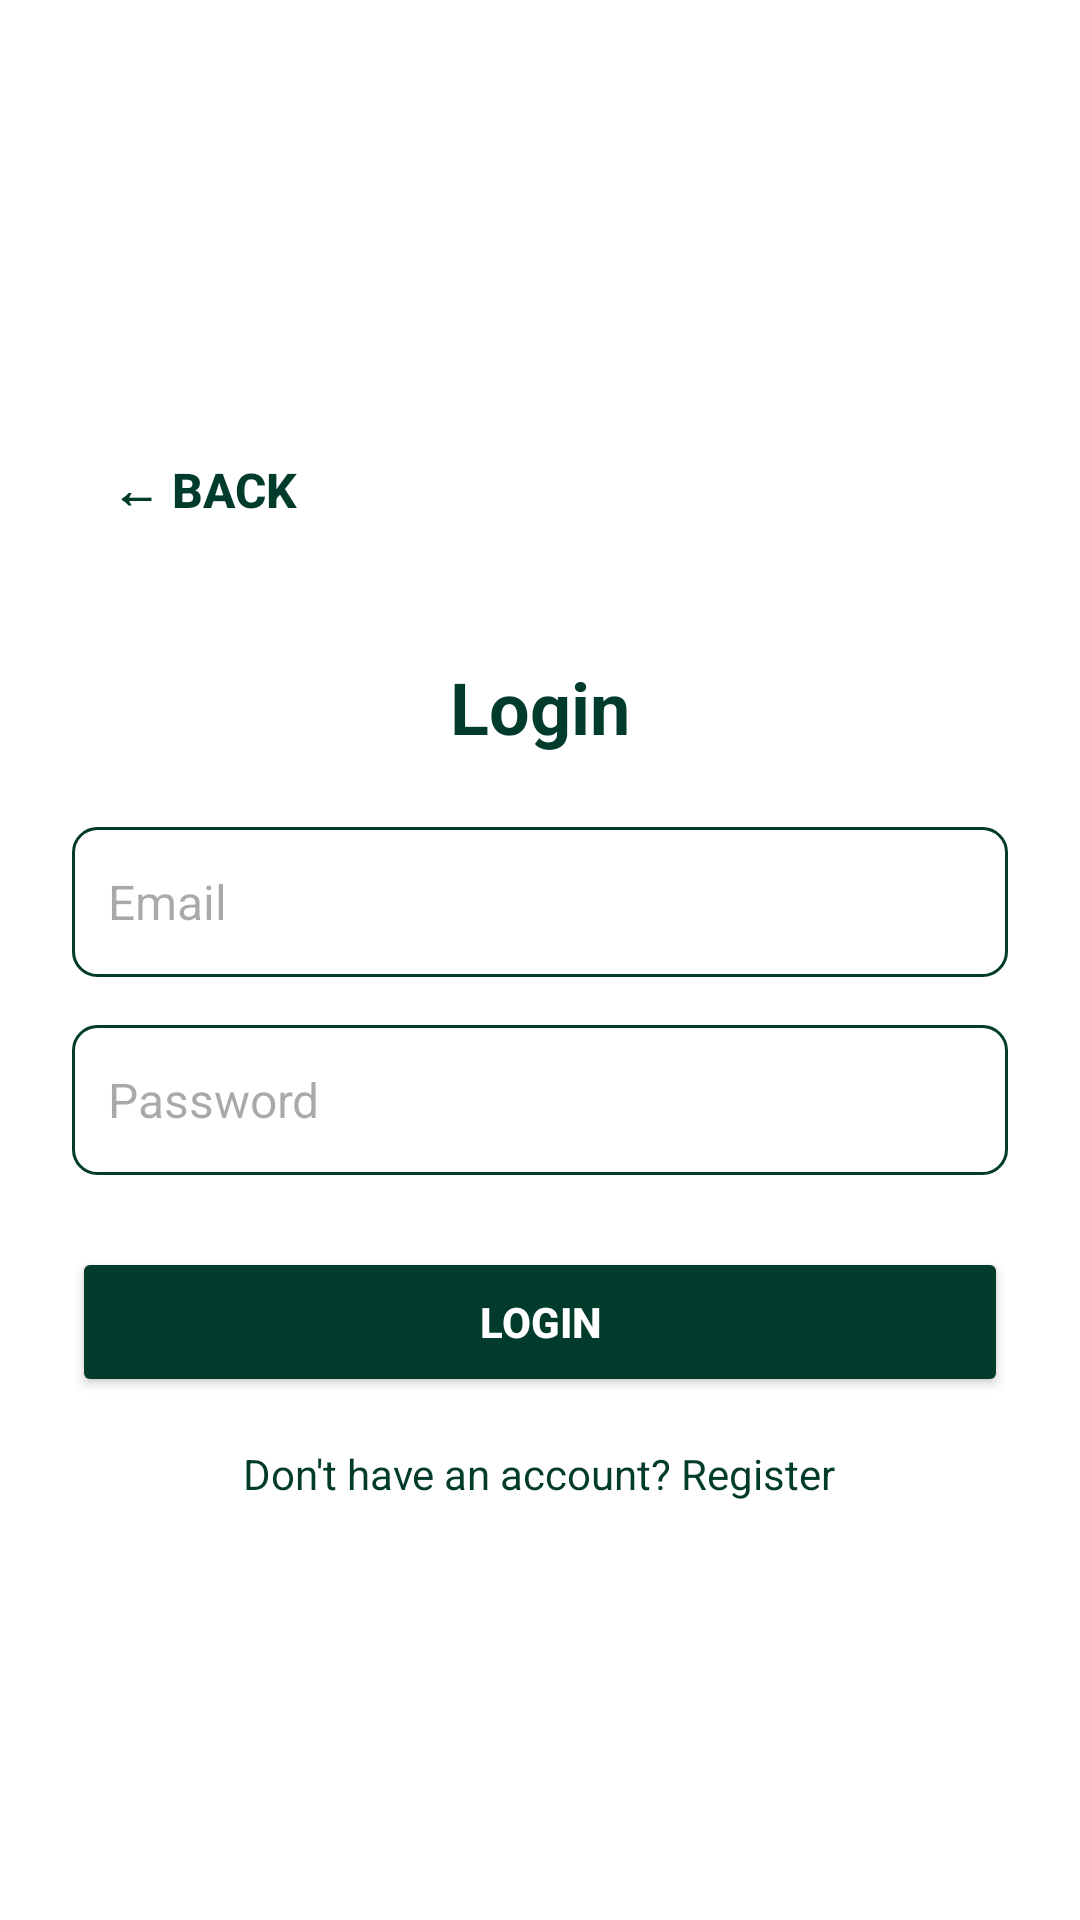

Here is an Android app screen rendered from its layout file. Give the layout XML and the strings, colors and styles it references.
<!-- AndroidManifest.xml: application theme Theme.FurnitureStore -->
<!-- res/layout/activity_login.xml -->
<?xml version="1.0" encoding="utf-8"?>
<ScrollView xmlns:android="http://schemas.android.com/apk/res/android"
    android:layout_width="match_parent"
    android:layout_height="match_parent"
    android:background="@color/white"
    android:fillViewport="true">

    <LinearLayout
        android:layout_width="match_parent"
        android:layout_height="match_parent"
    android:orientation="vertical"
    android:padding="24dp"
    android:gravity="center">                   

    
    <Button
        android:id="@+id/buttonGoBack"
        android:layout_width="wrap_content"
        android:layout_height="wrap_content"
        android:text="← Back"
        android:background="@android:color/transparent"
        android:textColor="#003B2B"
        android:textSize="16sp"
        android:layout_gravity="start"
        android:padding="8dp"
        android:textStyle="bold" />

    
    <TextView
        android:id="@+id/textViewHeader"
        android:layout_width="wrap_content"
        android:layout_height="wrap_content"
        android:text="Login"
        android:textSize="24sp"
        android:textStyle="bold"
        android:textColor="#003B2B"
        android:layout_marginTop="32dp"
        android:layout_marginBottom="24dp" />

    
    <EditText
        android:id="@+id/editTextEmail"
        android:layout_width="match_parent"
        android:layout_height="50dp"
        android:background="@drawable/edit_text_background"
        android:hint="Email"
        android:inputType="textEmailAddress"
        android:padding="12dp"
        android:textSize="16sp" />

    
    <EditText
        android:id="@+id/editTextPassword"
        android:layout_width="match_parent"
        android:layout_height="50dp"
        android:background="@drawable/edit_text_background"
        android:hint="Password"
        android:inputType="textPassword"
        android:padding="12dp"
        android:textSize="16sp"
        android:layout_marginTop="16dp" />

    
    <Button
        android:id="@+id/buttonLogin"
        android:layout_width="match_parent"
        android:layout_height="50dp"
        android:text="LOGIN"
        android:textAllCaps="true"
        android:textColor="@android:color/white"
        android:backgroundTint="#003B2B"
        android:textStyle="bold"
        android:layout_marginTop="24dp" />

    
    <TextView
        android:id="@+id/textViewRegister"
        android:layout_width="wrap_content"
        android:layout_height="wrap_content"
        android:text="Don't have an account? Register"
        android:textColor="#003B2B"
        android:textSize="14sp"
        android:layout_marginTop="16dp"
        android:clickable="true"
        android:focusable="true" />

</LinearLayout>
    </ScrollView>
<!-- resources referenced by this layout -->
<resources>
  <color name="white">#FFFFFFFF</color>
  <!-- drawable edit_text_background (drawable) -->
  <?xml version="1.0" encoding="utf-8"?>
  <shape xmlns:android="http://schemas.android.com/apk/res/android"
      android:shape="rectangle">
  
      <solid android:color="#FFFFFF" /> 
  
      <stroke
          android:width="1dp"
          android:color="#003B2B" /> 
  
      <corners android:radius="8dp" /> 
  
      <padding
          android:left="8dp"
          android:top="8dp"
          android:right="8dp"
          android:bottom="8dp" />
  </shape>
  <style name="Theme.FurnitureStore" parent="Base.Theme.FurnitureStore" />
  <style name="Base.Theme.FurnitureStore" parent="Theme.Material3.DayNight.NoActionBar">
          
          
      </style>
</resources>
